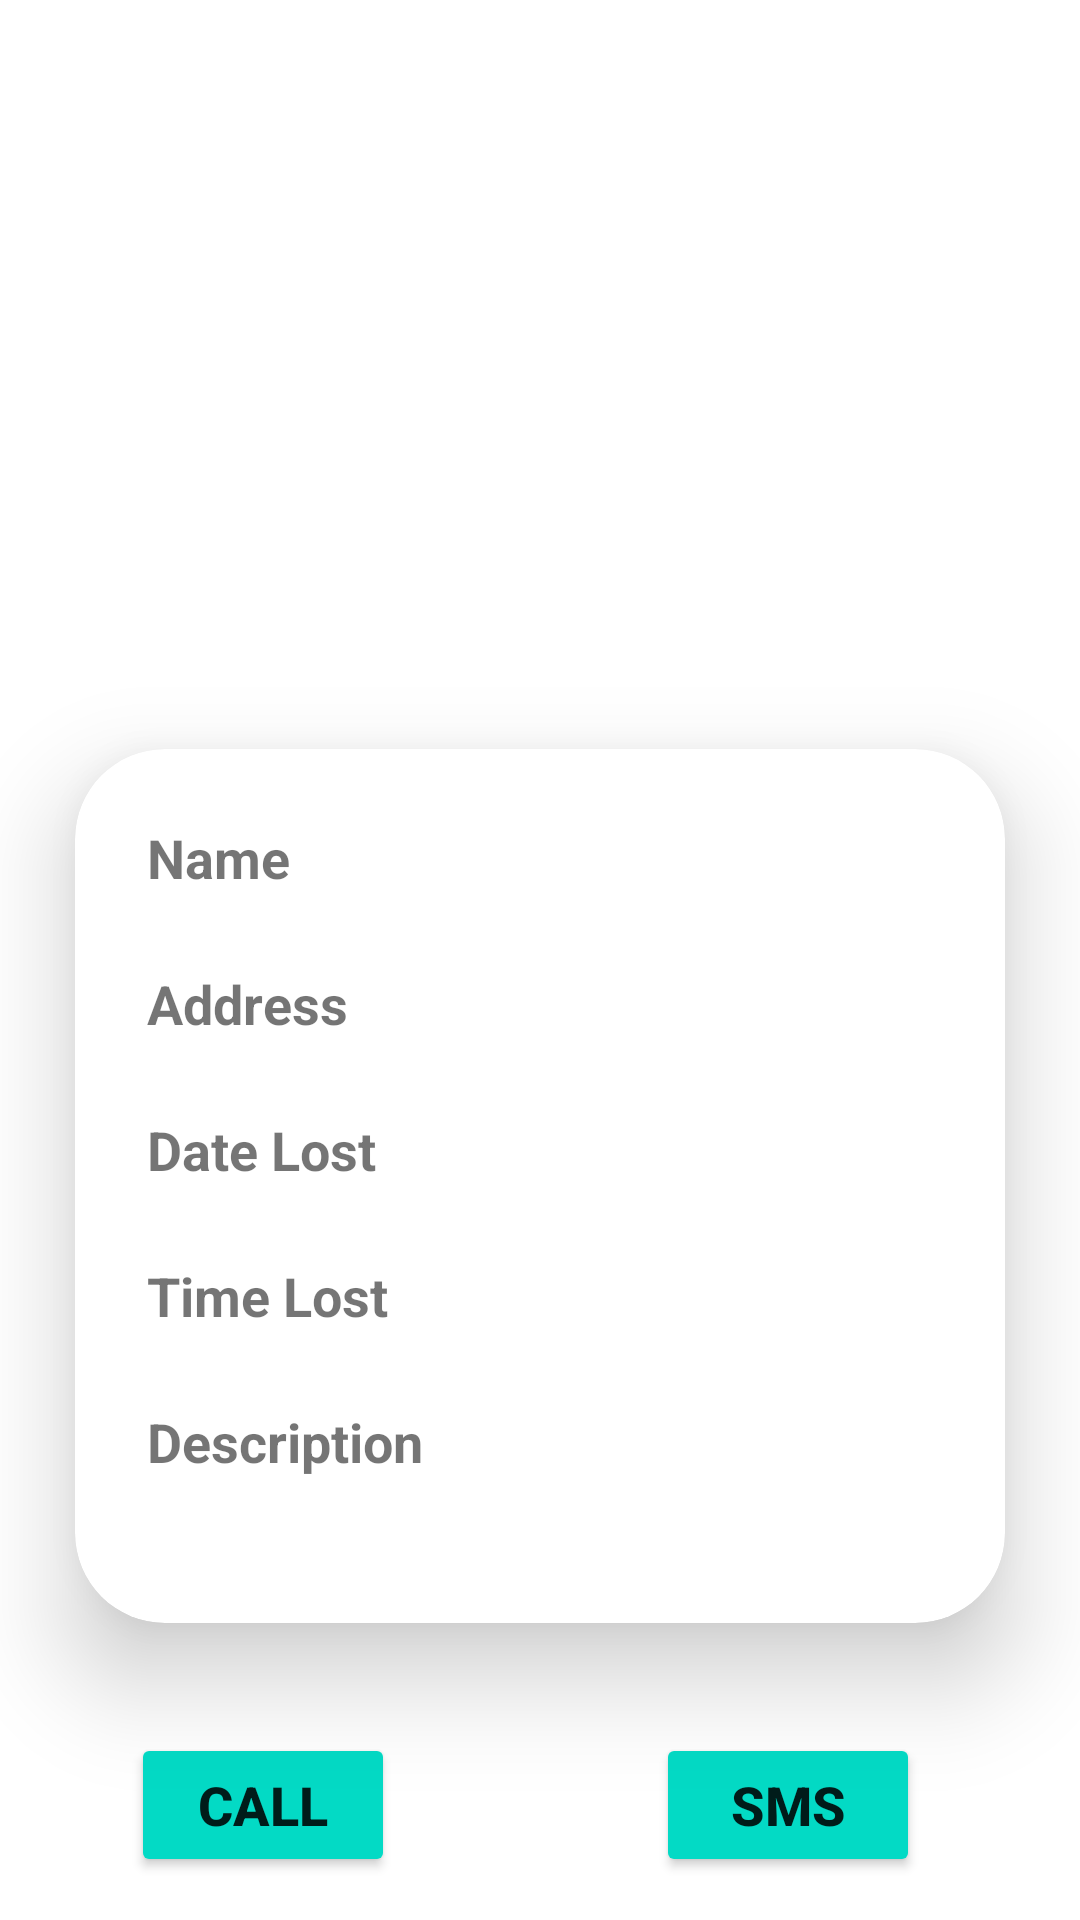

Layout XML and referenced resources for this Android screen:
<!-- AndroidManifest.xml: application theme Theme.EyeConnect -->
<!-- res/layout/lost_details.xml -->
<?xml version="1.0" encoding="utf-8"?>
<androidx.constraintlayout.widget.ConstraintLayout xmlns:android="http://schemas.android.com/apk/res/android"
    xmlns:app="http://schemas.android.com/apk/res-auto"
    xmlns:tools="http://schemas.android.com/tools"
    android:layout_width="match_parent"
    android:layout_height="match_parent"
    android:background="#FFFFFF"
    android:backgroundTint="@color/white">

    <ImageView
        android:id="@+id/img"
        android:layout_width="170dp"
        android:layout_height="140dp"
        android:scaleType="centerCrop"
        app:layout_constraintBottom_toBottomOf="parent"
        app:layout_constraintEnd_toEndOf="parent"
        app:layout_constraintHorizontal_bias="0.497"
        app:layout_constraintStart_toStartOf="parent"
        app:layout_constraintTop_toTopOf="parent"
        app:layout_constraintVertical_bias="0.079"
        tools:srcCompat="@tools:sample/avatars" />

    <Button
        android:id="@+id/call"
        android:layout_width="wrap_content"
        android:layout_height="wrap_content"
        android:backgroundTint="?android:colorAccent"
        android:text="Call"
        android:textSize="18sp"
        android:textStyle="bold"
        app:layout_constraintBottom_toBottomOf="parent"
        app:layout_constraintEnd_toEndOf="parent"
        app:layout_constraintHorizontal_bias="0.16"
        app:layout_constraintStart_toStartOf="parent"
        app:layout_constraintTop_toTopOf="parent"
        app:layout_constraintVertical_bias="0.976" />

    <Button
        android:id="@+id/sms"
        android:layout_width="wrap_content"
        android:layout_height="wrap_content"
        android:backgroundTint="?android:colorAccent"
        android:text="SMS"
        android:textSize="18sp"
        android:textStyle="bold"
        app:layout_constraintBottom_toBottomOf="parent"
        app:layout_constraintEnd_toEndOf="parent"
        app:layout_constraintHorizontal_bias="0.804"
        app:layout_constraintStart_toStartOf="parent"
        app:layout_constraintTop_toTopOf="parent"
        app:layout_constraintVertical_bias="0.976" />

    <androidx.cardview.widget.CardView
        android:layout_width="match_parent"
        android:layout_height="wrap_content"
        android:layout_margin="25dp"
        app:cardCornerRadius="30dp"
        app:cardElevation="20dp"
        app:layout_constraintBottom_toBottomOf="parent"
        app:layout_constraintEnd_toEndOf="parent"
        app:layout_constraintHorizontal_bias="1.0"
        app:layout_constraintStart_toStartOf="parent"
        app:layout_constraintTop_toTopOf="parent"
        app:layout_constraintVertical_bias="0.752">

        <LinearLayout
            android:layout_width="342dp"
            android:layout_height="wrap_content"
            android:background="@drawable/lavendar_border"
            android:orientation="vertical"
            android:padding="24dp">


            <TextView
                android:id="@+id/OwnerNameText"
                android:layout_width="wrap_content"
                android:layout_height="wrap_content"
                android:text="Name"
                android:textColor="@color/lavendar"
                android:textSize="18sp"
                android:textStyle="bold"
                app:layout_constraintBottom_toBottomOf="parent"
                app:layout_constraintEnd_toEndOf="parent"
                app:layout_constraintHorizontal_bias="0.250"
                app:layout_constraintStart_toStartOf="parent"
                app:layout_constraintTop_toTopOf="parent"
                app:layout_constraintVertical_bias="0.590" />


            <TextView
                android:id="@+id/ownerName"
                android:layout_width="wrap_content"
                android:layout_height="wrap_content"
                android:textSize="18sp"
                app:layout_constraintBottom_toBottomOf="parent"
                app:layout_constraintEnd_toEndOf="parent"
                app:layout_constraintHorizontal_bias="0.521"
                app:layout_constraintStart_toStartOf="parent"
                app:layout_constraintTop_toTopOf="parent"
                app:layout_constraintVertical_bias="0.59" />

            <TextView
                android:id="@+id/addressText"
                android:layout_width="wrap_content"
                android:layout_height="wrap_content"
                android:text="Address"
                android:textColor="@color/lavendar"
                android:textSize="18sp"
                android:textStyle="bold"
                app:layout_constraintBottom_toBottomOf="parent"
                app:layout_constraintEnd_toEndOf="parent"
                app:layout_constraintHorizontal_bias="0.250"
                app:layout_constraintStart_toStartOf="parent"
                app:layout_constraintTop_toTopOf="parent"
                app:layout_constraintVertical_bias="0.320" />


            <TextView
                android:id="@+id/address"
                android:layout_width="wrap_content"
                android:layout_height="wrap_content"
                android:textSize="18sp"
                app:layout_constraintBottom_toBottomOf="parent"
                app:layout_constraintEnd_toEndOf="parent"
                app:layout_constraintHorizontal_bias="0.498"
                app:layout_constraintStart_toStartOf="parent"
                app:layout_constraintTop_toTopOf="parent"
                app:layout_constraintVertical_bias="0.319" />

            <TextView
                android:id="@+id/dateLostText"
                android:layout_width="wrap_content"
                android:layout_height="wrap_content"
                android:text="Date Lost"
                android:textColor="@color/lavendar"
                android:textSize="18sp"
                android:textStyle="bold"
                app:layout_constraintBottom_toBottomOf="parent"
                app:layout_constraintEnd_toEndOf="parent"
                app:layout_constraintHorizontal_bias="0.250"
                app:layout_constraintStart_toStartOf="parent"
                app:layout_constraintTop_toTopOf="parent"
                app:layout_constraintVertical_bias="0.388" />


            <TextView
                android:id="@+id/dateLost"
                android:layout_width="wrap_content"
                android:layout_height="wrap_content"
                android:textSize="18sp"
                app:layout_constraintBottom_toBottomOf="parent"
                app:layout_constraintEnd_toEndOf="parent"
                app:layout_constraintHorizontal_bias="0.498"
                app:layout_constraintStart_toStartOf="parent"
                app:layout_constraintTop_toTopOf="parent"
                app:layout_constraintVertical_bias="0.388" />

            <TextView
                android:id="@+id/timeLostText"
                android:layout_width="wrap_content"
                android:layout_height="wrap_content"
                android:text="Time Lost"
                android:textColor="@color/lavendar"
                android:textSize="18sp"
                android:textStyle="bold"
                app:layout_constraintBottom_toBottomOf="parent"
                app:layout_constraintEnd_toEndOf="parent"
                app:layout_constraintHorizontal_bias="0.250"
                app:layout_constraintStart_toStartOf="parent"
                app:layout_constraintTop_toTopOf="parent"
                app:layout_constraintVertical_bias="0.388" />

            <TextView
                android:id="@+id/timeLost"
                android:layout_width="wrap_content"
                android:layout_height="wrap_content"
                android:textSize="18sp"
                app:layout_constraintBottom_toBottomOf="parent"
                app:layout_constraintEnd_toEndOf="parent"
                app:layout_constraintHorizontal_bias="0.498"
                app:layout_constraintStart_toStartOf="parent"
                app:layout_constraintTop_toTopOf="parent"
                app:layout_constraintVertical_bias="0.388" />

            <TextView
                android:id="@+id/descriptionText"
                android:layout_width="wrap_content"
                android:layout_height="wrap_content"
                android:text="Description"
                android:textColor="@color/lavendar"
                android:textSize="18sp"
                android:textStyle="bold"
                app:layout_constraintBottom_toBottomOf="parent"
                app:layout_constraintEnd_toEndOf="parent"
                app:layout_constraintHorizontal_bias="0.25"
                app:layout_constraintStart_toStartOf="parent"
                app:layout_constraintTop_toTopOf="parent"
                app:layout_constraintVertical_bias="0.46" />

            <TextView
                android:id="@+id/description"
                android:layout_width="wrap_content"
                android:layout_height="wrap_content"
                android:textSize="18sp"
                app:layout_constraintBottom_toBottomOf="parent"
                app:layout_constraintEnd_toEndOf="parent"
                app:layout_constraintHorizontal_bias="0.776"
                app:layout_constraintStart_toStartOf="parent"
                app:layout_constraintTop_toTopOf="parent"
                app:layout_constraintVertical_bias="0.459" />

        </LinearLayout>
    </androidx.cardview.widget.CardView>
</androidx.constraintlayout.widget.ConstraintLayout>
<!-- resources referenced by this layout -->
<resources>
  <style name="Theme.EyeConnect" parent="Theme.MaterialComponents.DayNight.NoActionBar">
          
          <item name="colorPrimary">@color/lavendar</item>
          <item name="colorPrimaryVariant">@color/lavendar</item>
          <item name="colorOnPrimary">@color/white</item>
          
          <item name="colorSecondary">@color/teal_200</item>
          <item name="colorSecondaryVariant">@color/teal_700</item>
          <item name="colorOnSecondary">@color/black</item>
          
          <item name="android:statusBarColor" tools:targetApi="21">?attr/colorPrimaryVariant</item>
          
      </style>
  <!-- not gathered from this repository: default colours our renderer supplied (Android Studio template values) -->
  <color name="teal_200">#FF03DAC5</color>
  <color name="teal_700">#FF018786</color>
  <color name="black">#FF000000</color>
  <color name="white">#FFFFFFFF</color>
</resources>
